Run: headless pygame with SDL's dummy video driver; simulated clock (each Clock.tick advances the game by its frame time, no real sleeping); random seed 0; keys injected as events and as key.get_pressed() state; no mouse input.
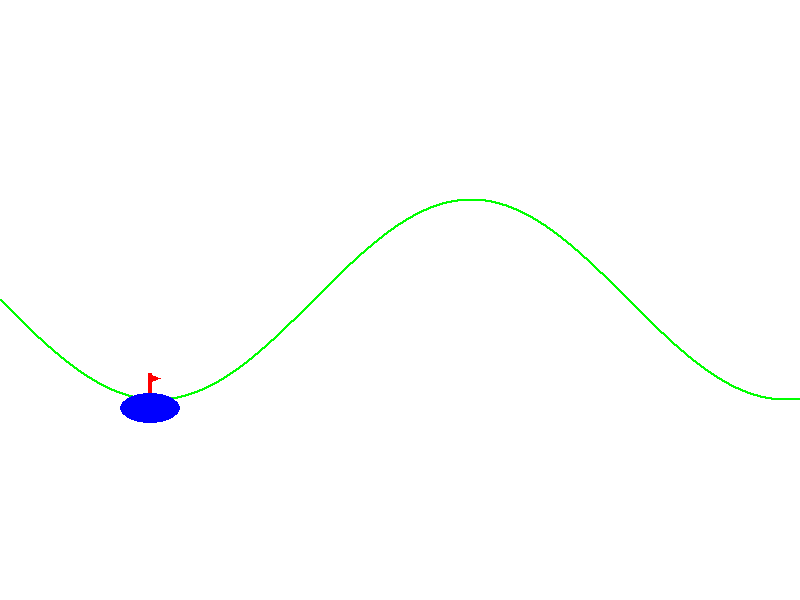
Frame 1 of 4 · flips 1–60 · no input
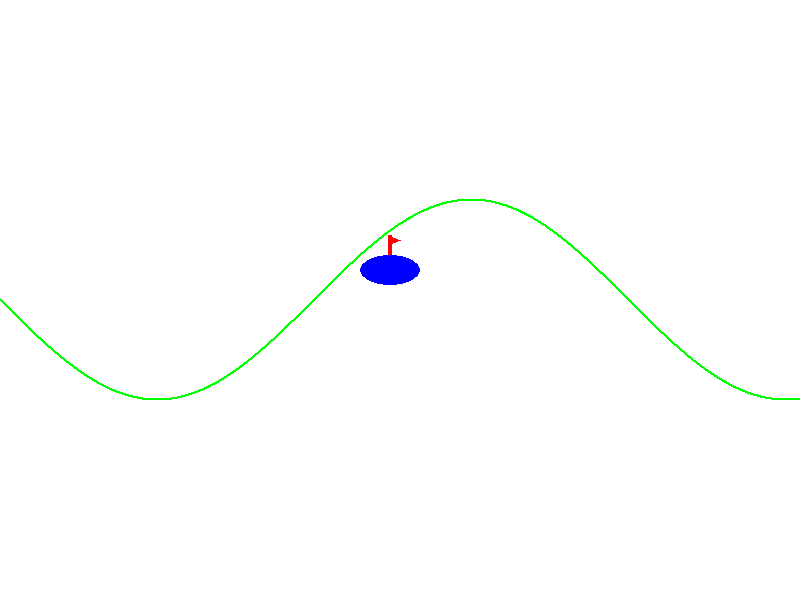
Frame 2 of 4 · flips 61–180 · tapped SPACE, RETURN · held RIGHT (→), D
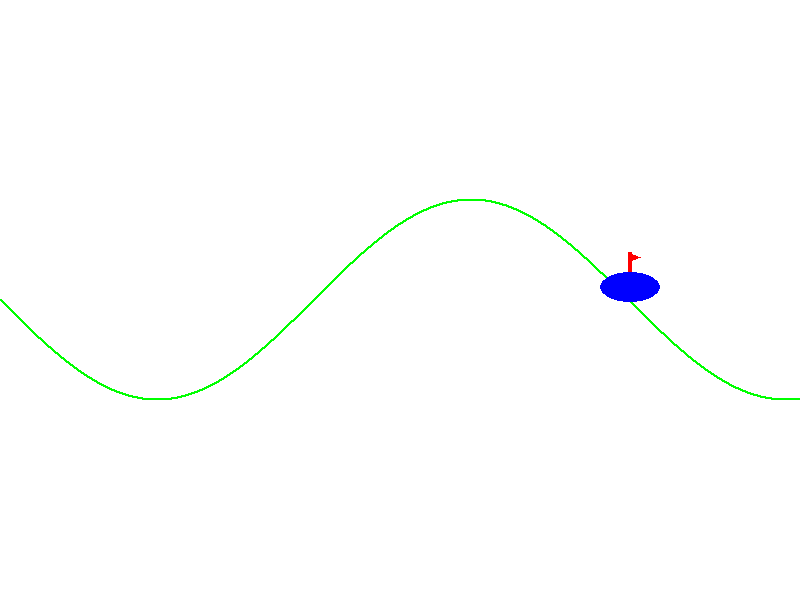
Frame 3 of 4 · flips 181–300 · held DOWN (↓), S
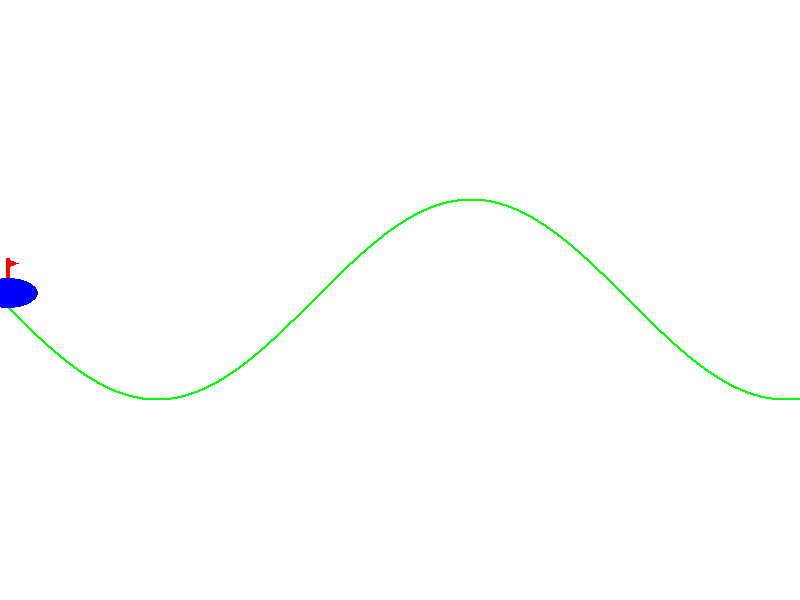
Frame 4 of 4 · flips 301–420 · held LEFT (←), A, UP (↑), W

The pygame program that drew these frames:

import pygame
import math

pygame.init()

width, height = 800, 600
screen = pygame.display.set_mode((width, height))
pygame.display.set_caption('Корабль по синусоиде')
WHITE = (255, 255, 255)
BLUE = (0, 0, 255)
RED = (255, 0, 0)
BLACK = (0, 0, 0)
GREEN = (0, 255, 0)

amplitude = 100  
frequency = 0.01  
speed = 2  
ship_width = 60
ship_height = 30
flag_height = 20
x = 0
y = height // 2
running = True
while running:
    for event in pygame.event.get():
        if event.type == pygame.QUIT:
            running = False
    
    x += speed
    y = height // 2 + amplitude * math.sin(frequency * x)
    

    if x > width:
        x = -ship_width

    screen.fill(WHITE)
    for i in range(width):
        sine_y = height // 2 + amplitude * math.sin(frequency * i)
        pygame.draw.circle(screen, GREEN, (i, int(sine_y)), 1)
    pygame.draw.ellipse(screen, BLUE, (x, y, ship_width, ship_height))
    pygame.draw.rect(screen, RED, (x+ship_width // 2 - 2, y - flag_height, 4, flag_height))
    pygame.draw.polygon(screen, RED, [
        (x + ship_width // 2 - 2, y - flag_height),
        (x + ship_width // 2 - 2, y - flag_height + 10),
        (x + ship_width // 2 + 10, y - flag_height + 5)
        ])
    pygame.display.flip()
    pygame.time.Clock().tick(60)
pygame.quit()
